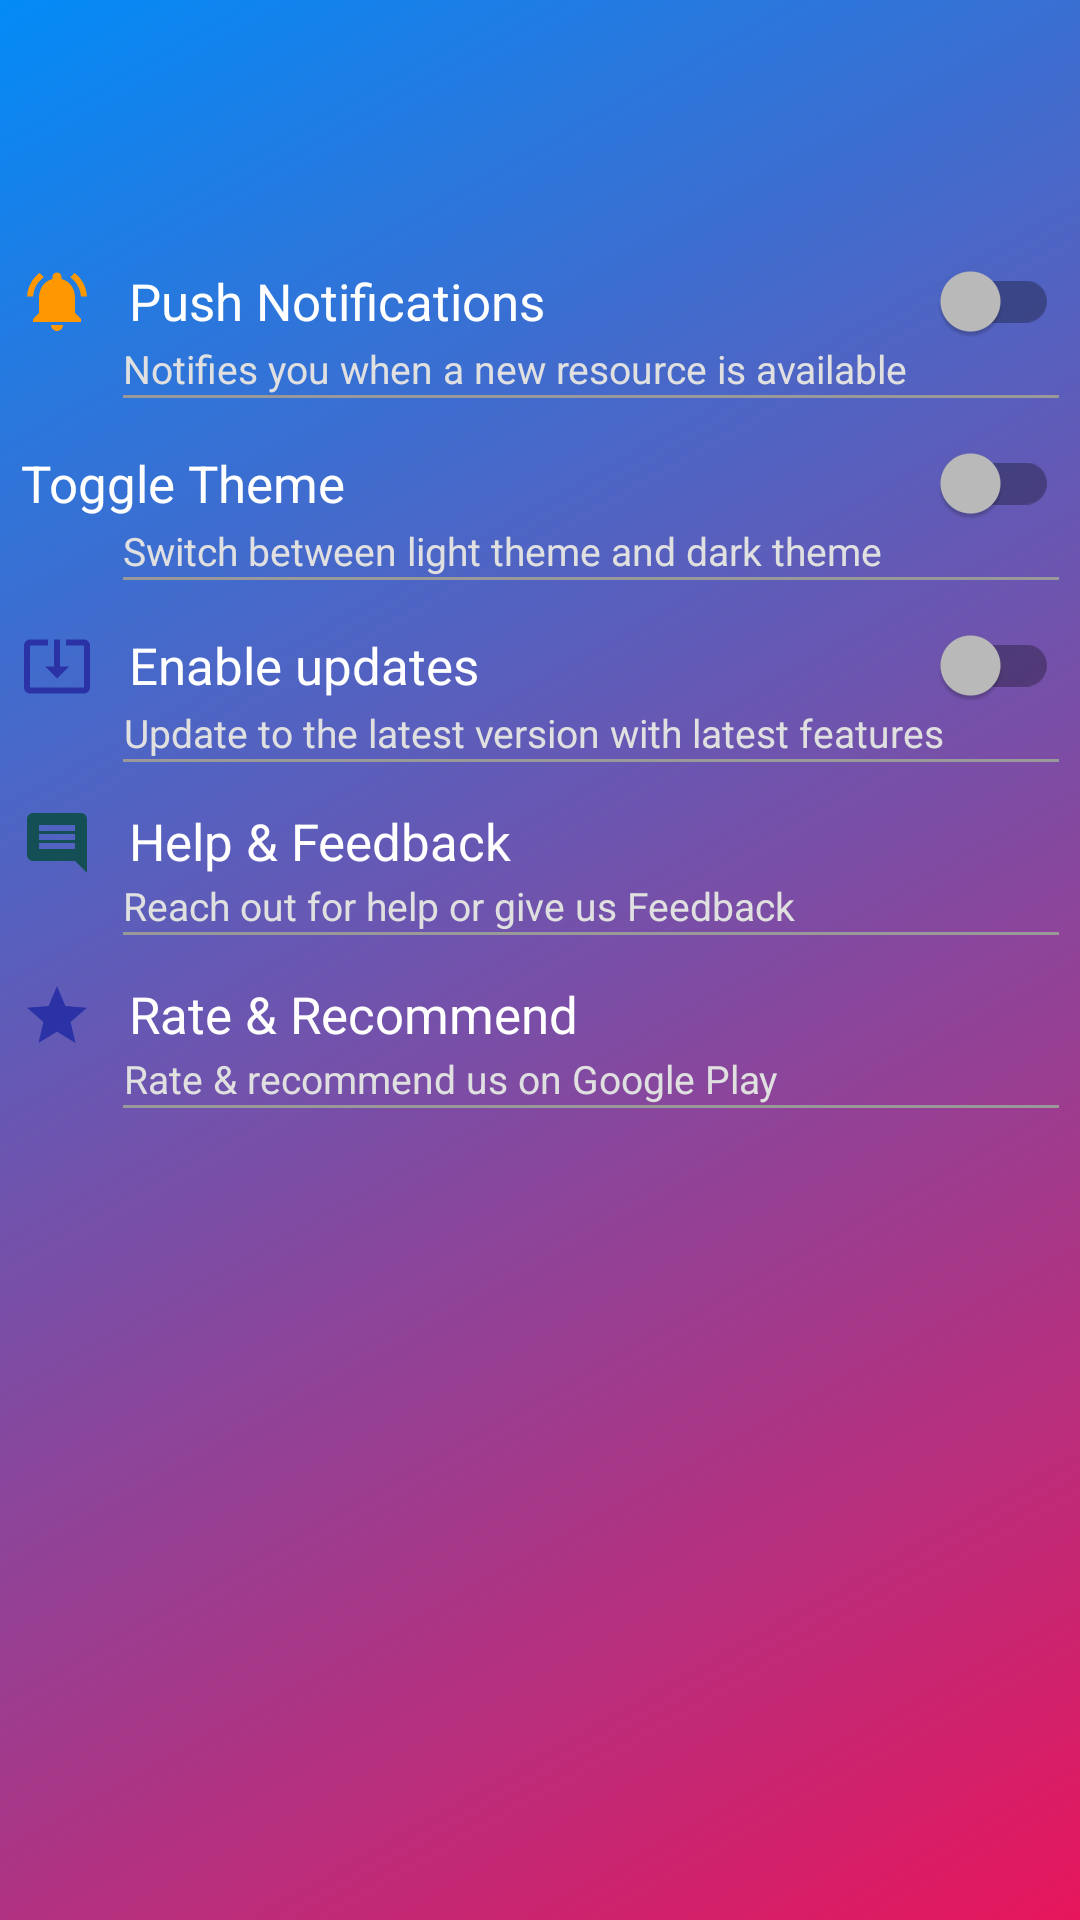

Reconstruct the res/layout file that produces this screen, plus the resources it refers to.
<!-- AndroidManifest.xml: application theme AppTheme -->
<!-- res/layout/activity_settings.xml -->
<?xml version="1.0" encoding="utf-8"?>
<LinearLayout xmlns:android="http://schemas.android.com/apk/res/android"
    xmlns:app="http://schemas.android.com/apk/res-auto"
    xmlns:tools="http://schemas.android.com/tools"
    android:layout_width="match_parent"
    android:layout_height="match_parent"
    android:orientation="vertical"
    android:background="@drawable/new_login"
    tools:context=".Views.Activities.settings_activity">

    <android.support.design.widget.AppBarLayout
        android:layout_marginTop="24dp"
        android:id="@+id/appbar"
        android:layout_width="match_parent"
        android:layout_height="wrap_content"
        app:elevation="0dp"
        android:background="@color/colorTransparent"
        android:theme="@style/AppTheme.AppBarOverlay">

        <android.support.v7.widget.Toolbar
            android:id="@+id/toolbar"
            android:layout_width="match_parent"
            android:layout_height="?attr/actionBarSize"
            app:titleTextColor="@color/gray_very_light"
            android:theme="@style/ThemeOverlay.AppCompat.ActionBar"
            app:popupTheme="@style/ThemeOverlay.AppCompat.Light"/>

    </android.support.design.widget.AppBarLayout>

    <android.support.v7.widget.SwitchCompat
        android:id="@+id/push_notifications"
        android:layout_width="match_parent"
        android:drawableStart="@drawable/ic_notifications"
        android:drawablePadding="12dp"
        android:layout_height="wrap_content"
        android:textSize="17sp"
        android:text="Push Notifications" />
    <TextView
        android:layout_marginStart="34dp"
        android:layout_width="wrap_content"
        android:layout_height="wrap_content"
        android:gravity="center"
        android:text="Notifies you when a new resource is available"
        android:textColor="@color/gray_very_light"
        android:textSize="13sp" />
    <View
        android:layout_marginStart="34dp"
        android:layout_width="match_parent"
        android:layout_height="1dp"
        android:layout_marginBottom="15dp"
        android:background="@color/gray" />
    <android.support.v7.widget.SwitchCompat
        android:id="@+id/toggletheme"
        android:layout_width="match_parent"
        android:drawableStart="@drawable/ic_theme"
        android:drawablePadding="12dp"
        android:textSize="17sp"
        android:layout_height="wrap_content"
        android:text="Toggle Theme" />
    <TextView
        android:layout_marginStart="34dp"
        android:layout_width="wrap_content"
        android:layout_height="wrap_content"
        android:gravity="center"
        android:text="Switch between light theme and dark theme"
        android:textColor="@color/gray_very_light"
        android:textSize="13sp" />
    <View
        android:layout_marginStart="34dp"
        android:layout_width="match_parent"
        android:layout_height="1dp"
        android:layout_marginBottom="15dp"
        android:background="@color/gray" />
    <android.support.v7.widget.SwitchCompat
        android:id="@+id/updates"
        android:layout_width="match_parent"
        android:drawableStart="@drawable/ic_update"
        android:drawablePadding="12dp"
        android:textSize="17sp"
        android:layout_height="wrap_content"
        android:text="Enable updates" />
    <TextView
        android:layout_marginStart="34dp"
        android:layout_width="wrap_content"
        android:layout_height="wrap_content"
        android:gravity="center"
        android:text="Update to the latest version with latest features"
        android:textColor="@color/gray_very_light"
        android:textSize="13sp" />
    <View
        android:layout_marginStart="34dp"
        android:layout_width="match_parent"
        android:layout_height="1dp"
        android:layout_marginBottom="15dp"
        android:background="@color/gray" />
    <TextView
        android:id="@+id/help_feedback"
        android:layout_width="match_parent"
        android:layout_height="wrap_content"
        android:drawableStart="@drawable/ic_feedback"
        android:drawablePadding="12dp"
        android:textSize="17sp"
        android:hint="Help &amp; Feedback"
        android:clickable="true"
        android:focusable="true"
        android:textColorHint="@color/white"
         />
    <TextView
        android:layout_marginStart="34dp"
        android:layout_width="wrap_content"
        android:layout_height="wrap_content"
        android:gravity="center"
        android:text="Reach out for help or give us Feedback"
        android:textColor="@color/gray_very_light"
        android:textSize="13sp" />
    <View
        android:layout_marginStart="34dp"
        android:layout_width="match_parent"
        android:layout_height="1dp"
        android:layout_marginBottom="15dp"
        android:background="@color/gray" />
    <TextView
        android:id="@+id/rate_us"
        android:layout_width="match_parent"
        android:layout_height="wrap_content"
        android:drawableStart="@drawable/ic_like"
        android:drawablePadding="12dp"
        android:textSize="17sp"
        android:hint="Rate &amp; Recommend"
        android:clickable="true"
        android:focusable="true"
        android:textColorHint="@color/white"
        />
    <TextView
        android:layout_marginStart="34dp"
        android:layout_width="wrap_content"
        android:layout_height="wrap_content"
        android:gravity="center"
        android:text="Rate &amp; recommend us on Google Play"
        android:textColor="@color/gray_very_light"
        android:textSize="13sp" />
    <View
        android:layout_marginStart="34dp"
        android:layout_width="match_parent"
        android:layout_height="1dp"
        android:layout_marginBottom="15dp"
        android:background="@color/gray" />

</LinearLayout>
<!-- resources referenced by this layout -->
<resources>
  <color name="colorTransparent">#00000000</color>
  <color name="gray">#999999</color>
  <color name="gray_very_light">#e0e0e0</color>
  <color name="white">#FFFFFF</color>
  <!-- drawable ic_feedback (drawable) -->
  <vector android:height="24dp" android:tint="#134F55"
      android:viewportHeight="24.0" android:viewportWidth="24.0"
      android:width="24dp" xmlns:android="http://schemas.android.com/apk/res/android">
      <path android:fillColor="#FF000000" android:pathData="M20,2L4,2c-1.1,0 -2,0.9 -2,2v12c0,1.1 0.9,2 2,2h14l4,4L22,4c0,-1.1 -0.9,-2 -2,-2zM18,14L6,14v-2h12v2zM18,11L6,11L6,9h12v2zM18,8L6,8L6,6h12v2z"/>
  </vector>
  <!-- drawable ic_like (drawable) -->
  <vector android:height="24dp" android:tint="#2A32A6"
      android:viewportHeight="24.0" android:viewportWidth="24.0"
      android:width="24dp" xmlns:android="http://schemas.android.com/apk/res/android">
      <path android:fillColor="#FF000000" android:pathData="M12,17.27L18.18,21l-1.64,-7.03L22,9.24l-7.19,-0.61L12,2 9.19,8.63 2,9.24l5.46,4.73L5.82,21z"/>
  </vector>
  <!-- drawable ic_notifications (drawable) -->
  <vector android:height="24dp" android:tint="#FF9800"
      android:viewportHeight="24.0" android:viewportWidth="24.0"
      android:width="24dp" xmlns:android="http://schemas.android.com/apk/res/android">
      <path android:fillColor="#FF000000" android:pathData="M7.58,4.08L6.15,2.65C3.75,4.48 2.17,7.3 2.03,10.5h2c0.15,-2.65 1.51,-4.97 3.55,-6.42zM19.97,10.5h2c-0.15,-3.2 -1.73,-6.02 -4.12,-7.85l-1.42,1.43c2.02,1.45 3.39,3.77 3.54,6.42zM18,11c0,-3.07 -1.64,-5.64 -4.5,-6.32L13.5,4c0,-0.83 -0.67,-1.5 -1.5,-1.5s-1.5,0.67 -1.5,1.5v0.68C7.63,5.36 6,7.92 6,11v5l-2,2v1h16v-1l-2,-2v-5zM12,22c0.14,0 0.27,-0.01 0.4,-0.04 0.65,-0.14 1.18,-0.58 1.44,-1.18 0.1,-0.24 0.15,-0.5 0.15,-0.78h-4c0.01,1.1 0.9,2 2.01,2z"/>
  </vector>
  <!-- drawable ic_update (drawable) -->
  <vector android:height="24dp" android:tint="#2A32A6"
      android:viewportHeight="24.0" android:viewportWidth="24.0"
      android:width="24dp" xmlns:android="http://schemas.android.com/apk/res/android">
      <path android:fillColor="#FF000000" android:pathData="M12,16.5l4,-4h-3v-9h-2v9L8,12.5l4,4zM21,3.5h-6v1.99h6v14.03L3,19.52L3,5.49h6L9,3.5L3,3.5c-1.1,0 -2,0.9 -2,2v14c0,1.1 0.9,2 2,2h18c1.1,0 2,-0.9 2,-2v-14c0,-1.1 -0.9,-2 -2,-2z"/>
  </vector>
  <!-- drawable new_login (drawable-v21) -->
  <?xml version="1.0" encoding="utf-8"?>
  <shape xmlns:android="http://schemas.android.com/apk/res/android" android:shape="rectangle">
      <gradient
          android:angle="135"
          android:endColor="#038BF7"
          android:startColor="#E7165C" />
      <padding android:left="7dp"
          android:top="7dp"
          android:right="7dp"
          android:bottom="7dp" />
  
  </shape>
  <style name="AppTheme.AppBarOverlay" parent="ThemeOverlay.AppCompat.Dark.ActionBar" />
  <style name="AppTheme" parent="Theme.AppCompat">
          
          <item name="colorPrimary">@color/colorPrimary</item>
          <item name="colorPrimaryDark">@color/colorPrimaryDark</item>
          <item name="colorAccent">@color/colorAccent</item>
          <item name="android:colorForeground" tools:ignore="PrivateResource">@color/foreground_material_light</item>
      </style>
  <color name="colorPrimary">#2196F3</color>
  <color name="colorPrimaryDark">#1976D2</color>
  <color name="colorAccent">#303F9F</color>
</resources>
